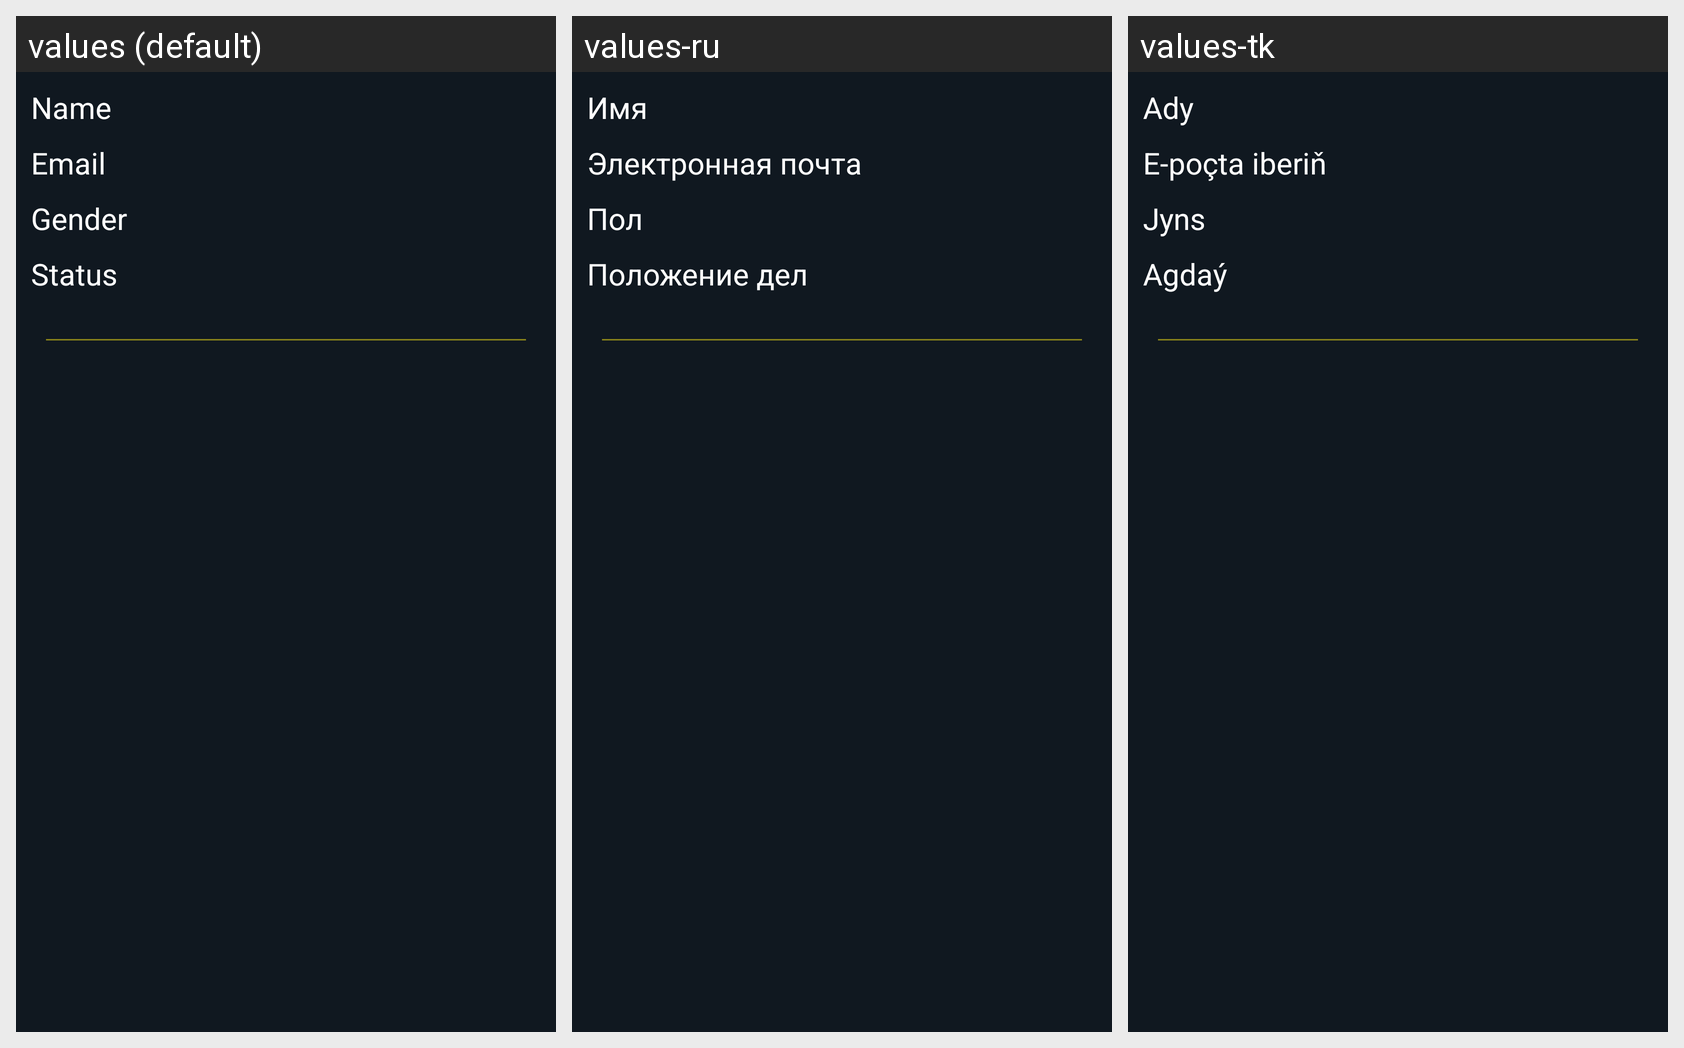

This grid shows one Android layout under several languages. Give, for every string resource on the screen, its name, the default text and each shown locale's text.
Android screen res/layout/layout_person_recycle.xml rendered under 3 locales, left to right: values (default), values-ru, values-tk. Device: Nexus 5 (rendered at 1080×1920; each locale shown at half size, 540×960, under a caption strip naming it); theme Theme.Game.
Strings drawn on this screen, with the default value and each locale's value (text and hints the layout hard-codes, and strings that could not be matched under every locale, appear in the picture but are not listed):

name
  values: Name
  values-ru: Имя
  values-tk: Ady

email
  values: Email
  values-ru: Электронная почта
  values-tk: E-poçta iberiň

gender
  values: Gender
  values-ru: Пол
  values-tk: Jyns

status
  values: Status
  values-ru: Положение дел
  values-tk: Agdaý
